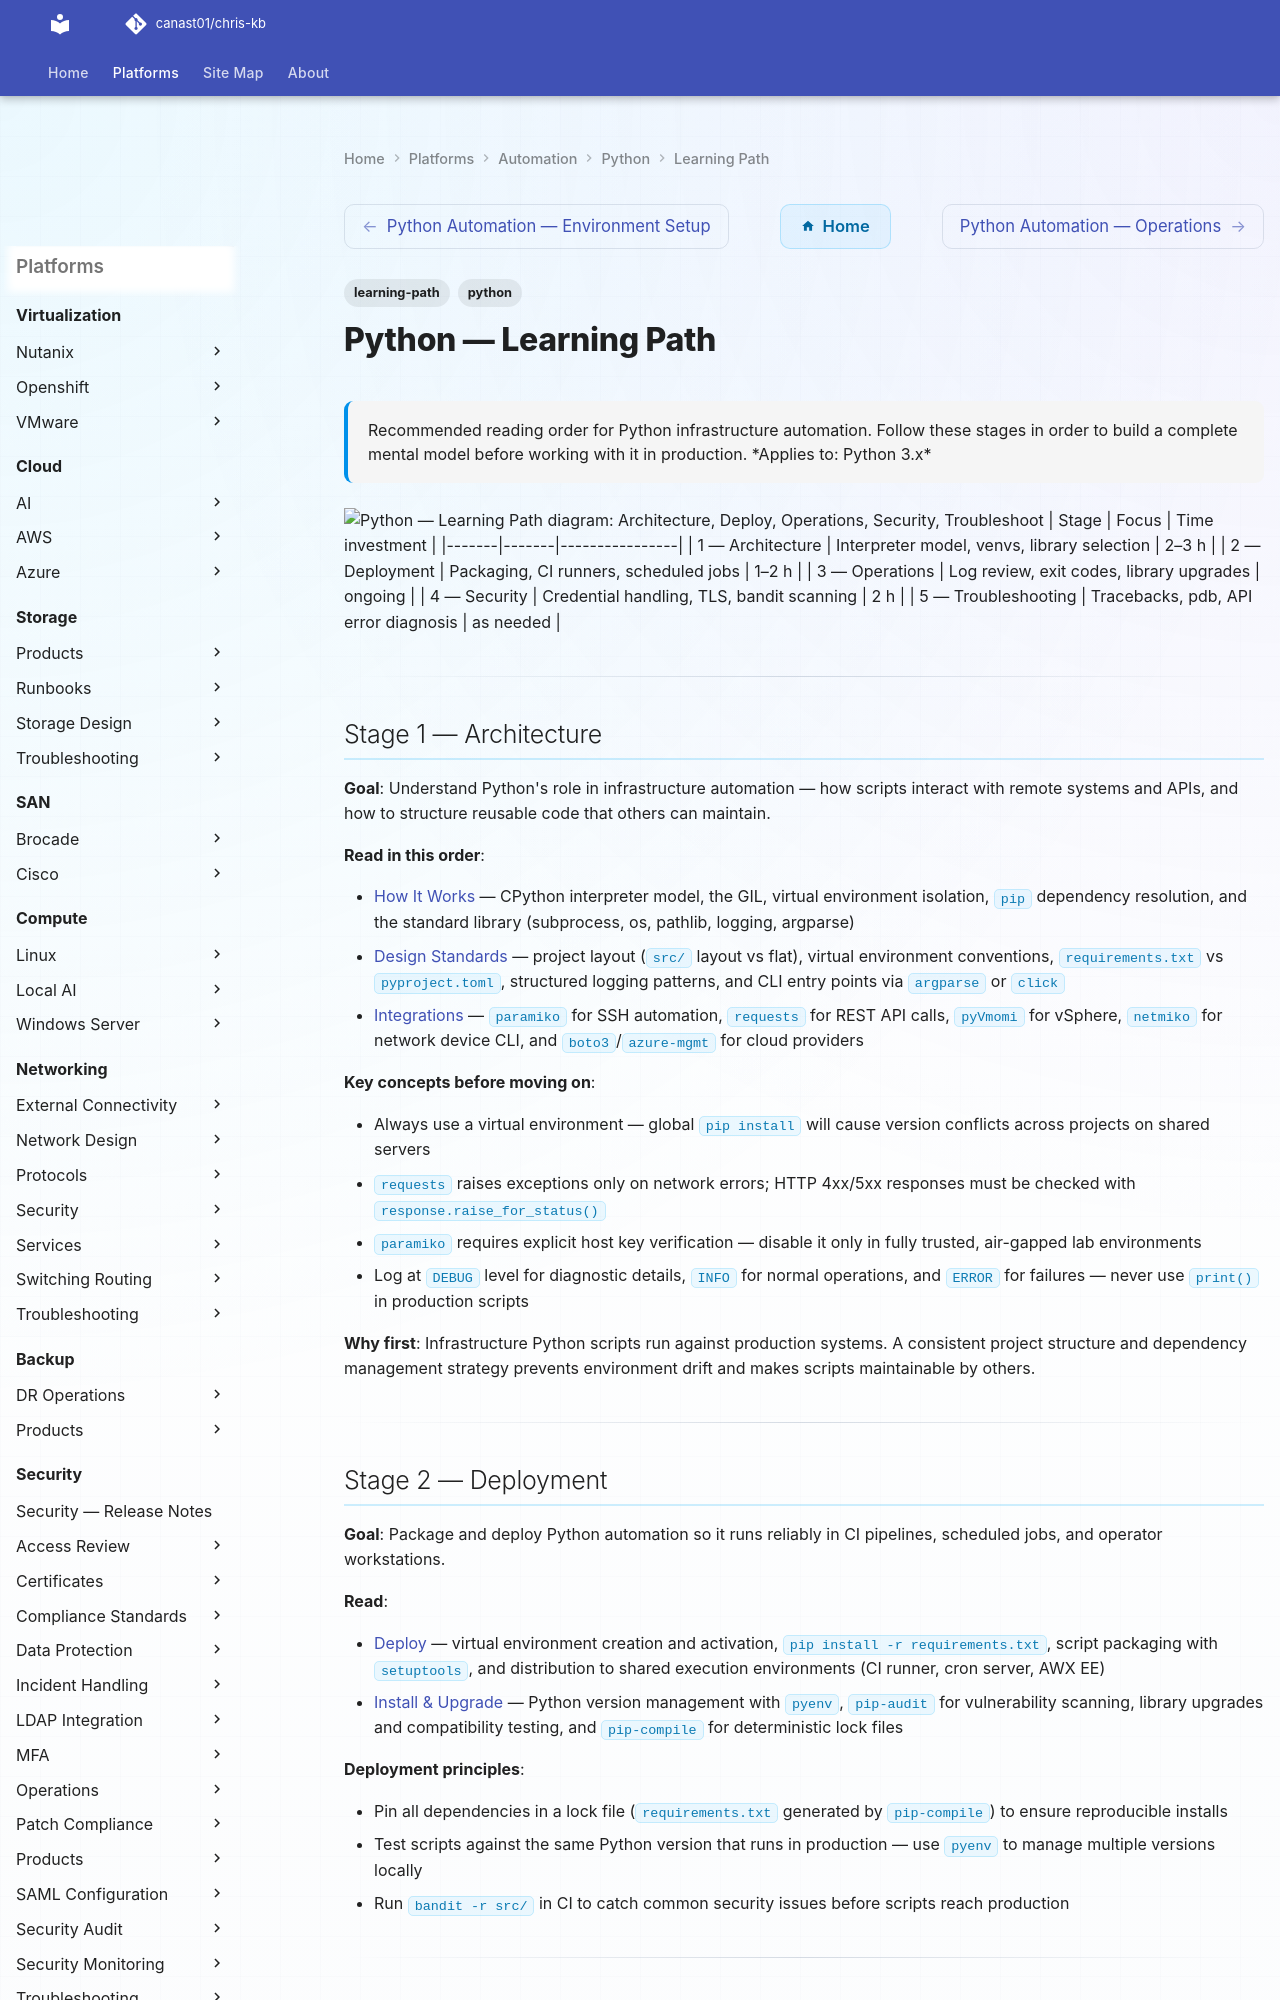

repository: canast01/chris-kb · page: automation/python/learning-path/index.html · generator: mkdocs

---
tags:
  - learning-path
  - python
description: "Recommended reading order for Python infrastructure automation. Follow these stages in order to build a complete mental model before working with it in..."
---
# Python — Learning Path

<div class="kb-summary">
Recommended reading order for Python infrastructure automation. Follow these stages in order to build a complete mental model before working with it in production.

*Applies to: Python 3.x*
</div>

```d2
direction: right

S1: "Architecture" {shape: rectangle}
S2: "Deploy" {shape: rectangle}
S3: "Operations" {shape: rectangle}
S4: "Security" {shape: rectangle}
S5: "Troubleshoot" {shape: rectangle}

S1 -> S2
S2 -> S3
S3 -> S4
S4 -> S5
```
| Stage | Focus | Time investment |
|-------|-------|----------------|
| 1 — Architecture | Interpreter model, venvs, library selection | 2–3 h |
| 2 — Deployment | Packaging, CI runners, scheduled jobs | 1–2 h |
| 3 — Operations | Log review, exit codes, library upgrades | ongoing |
| 4 — Security | Credential handling, TLS, bandit scanning | 2 h |
| 5 — Troubleshooting | Tracebacks, pdb, API error diagnosis | as needed |

---

## Stage 1 — Architecture

**Goal**: Understand Python's role in infrastructure automation — how scripts interact with remote systems and APIs, and how to structure reusable code that others can maintain.

**Read in this order**:

- [How It Works](../architecture/how-it-works/) — CPython interpreter model, the GIL, virtual environment isolation, `pip` dependency resolution, and the standard library (subprocess, os, pathlib, logging, argparse)
- [Design Standards](../architecture/design-standards/) — project layout (`src/` layout vs flat), virtual environment conventions, `requirements.txt` vs `pyproject.toml`, structured logging patterns, and CLI entry points via `argparse` or `click`
- [Integrations](../architecture/integrations/) — `paramiko` for SSH automation, `requests` for REST API calls, `pyVmomi` for vSphere, `netmiko` for network device CLI, and `boto3`/`azure-mgmt` for cloud providers

**Key concepts before moving on**:

- Always use a virtual environment — global `pip install` will cause version conflicts across projects on shared servers
- `requests` raises exceptions only on network errors; HTTP 4xx/5xx responses must be checked with `response.raise_for_status()`
- `paramiko` requires explicit host key verification — disable it only in fully trusted, air-gapped lab environments
- Log at `DEBUG` level for diagnostic details, `INFO` for normal operations, and `ERROR` for failures — never use `print()` in production scripts

**Why first**: Infrastructure Python scripts run against production systems. A consistent project structure and dependency management strategy prevents environment drift and makes scripts maintainable by others.

---
